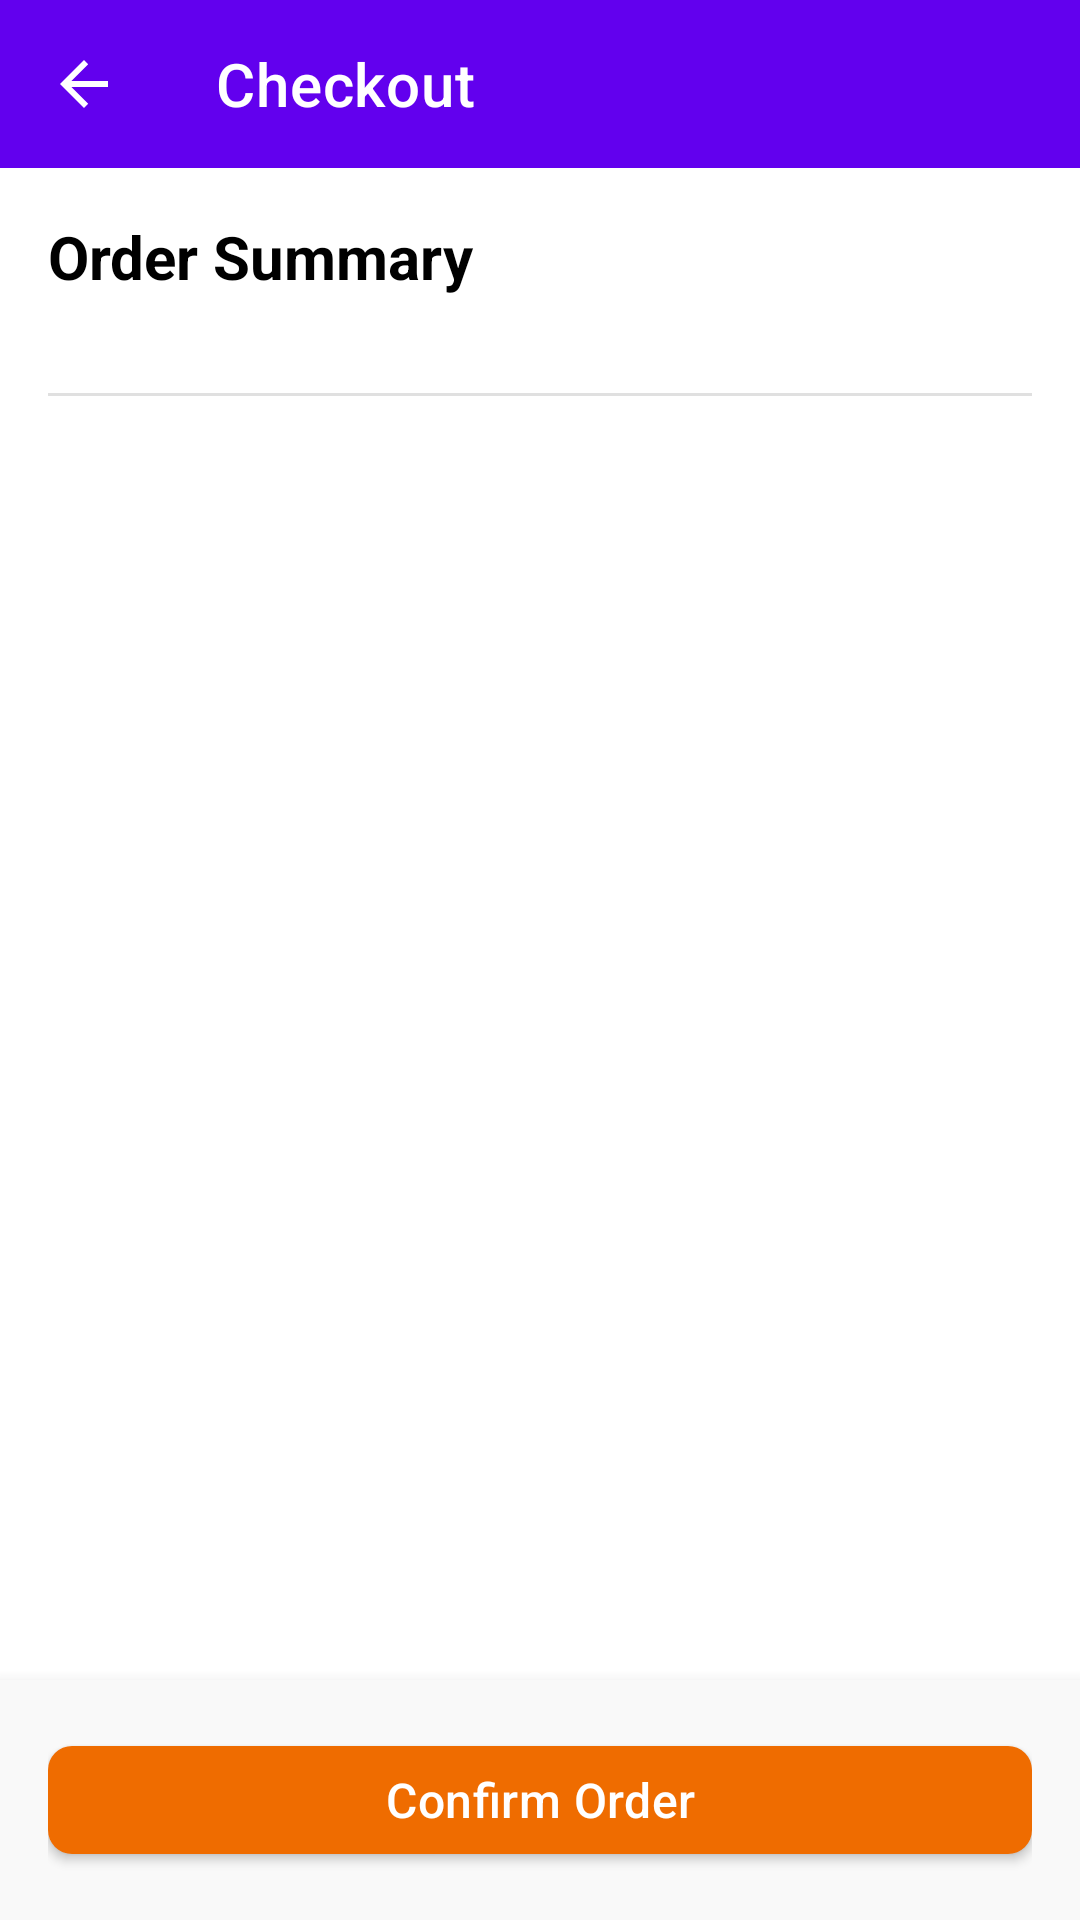

Write the Android layout XML for this screen, with the resource values it uses.
<!-- AndroidManifest.xml: application theme Theme.FoodPickupApp -->
<!-- res/layout/activity_checkout.xml -->
<?xml version="1.0" encoding="utf-8"?>
<LinearLayout
    xmlns:android="http://schemas.android.com/apk/res/android"
    xmlns:app="http://schemas.android.com/apk/res-auto"
    xmlns:tools="http://schemas.android.com/tools"
    android:layout_width="match_parent"
    android:layout_height="match_parent"
    android:orientation="vertical"
    android:background="@color/white"
    tools:context=".CheckoutActivity">

    
    <com.google.android.material.appbar.MaterialToolbar
        android:id="@+id/toolbarCheckout"
        android:layout_width="match_parent"
        android:layout_height="?attr/actionBarSize"
        android:background="@color/purple_500"
        app:title="@string/checkout_title"
        app:titleTextColor="@color/white"
        app:navigationIcon="?attr/homeAsUpIndicator"
        app:navigationIconTint="@color/white" />

    
    <ScrollView
        android:layout_width="match_parent"
        android:layout_height="0dp"
        android:layout_weight="1"
        android:fillViewport="true">

        <LinearLayout
            android:layout_width="match_parent"
            android:layout_height="wrap_content"
            android:orientation="vertical"
            android:padding="16dp">

            
            <TextView
                android:layout_width="match_parent"
                android:layout_height="wrap_content"
                android:text="@string/checkout_order_summary"
                android:textSize="20sp"
                android:textStyle="bold"
                android:textColor="@color/black"
                android:layout_marginBottom="16dp" />

            
            <LinearLayout
                android:id="@+id/layoutOrderItems"
                android:layout_width="match_parent"
                android:layout_height="wrap_content"
                android:orientation="vertical" />

            
            <View
                android:layout_width="match_parent"
                android:layout_height="1dp"
                android:layout_marginTop="16dp"
                android:layout_marginBottom="16dp"
                android:background="@color/quantity_btn_bg" />

            
            <TextView
                android:id="@+id/textCheckoutTotal"
                android:layout_width="match_parent"
                android:layout_height="wrap_content"
                android:textSize="22sp"
                android:textStyle="bold"
                android:textColor="@color/black"
                android:gravity="end" />

        </LinearLayout>
    </ScrollView>

    
    <LinearLayout
        android:layout_width="match_parent"
        android:layout_height="wrap_content"
        android:padding="16dp"
        android:background="@color/checkout_bg"
        android:elevation="8dp">

        <com.google.android.material.button.MaterialButton
            android:id="@+id/btnConfirmOrder"
            android:layout_width="match_parent"
            android:layout_height="wrap_content"
            android:text="@string/btn_confirm_order"
            android:textAllCaps="false"
            android:textSize="16sp"
            app:cornerRadius="8dp" />

    </LinearLayout>

</LinearLayout>
<!-- resources referenced by this layout -->
<resources>
  <color name="black">#FF000000</color>
  <color name="checkout_bg">#FFF9F9F9</color>
  <color name="purple_500">#FF6200EE</color>
  <color name="quantity_btn_bg">#FFE0E0E0</color>
  <color name="white">#FFFFFFFF</color>
  <string name="btn_confirm_order">Confirm Order</string>
  <string name="checkout_order_summary">Order Summary</string>
  <string name="checkout_title">Checkout</string>
  <style name="Theme.FoodPickupApp" parent="Theme.MaterialComponents.Light.NoActionBar">
          
          <item name="colorPrimary">@color/brand_primary</item>
          <item name="colorPrimaryVariant">@color/brand_primary_dark</item>
          <item name="colorOnPrimary">@color/brand_on_primary</item>
          
          <item name="colorSecondary">@color/brand_secondary</item>
          <item name="colorSecondaryVariant">@color/brand_secondary_light</item>
          <item name="colorOnSecondary">@color/brand_on_secondary</item>
          
          <item name="android:colorBackground">@color/background</item>
          <item name="colorSurface">@color/surface</item>
          <item name="colorOnSurface">@color/text_primary</item>
          
          <item name="colorError">@color/error</item>
          
          <item name="android:statusBarColor">@color/brand_primary_dark</item>
          
          <item name="materialButtonStyle">@style/Widget.FoodPickup.Button</item>
      </style>
  <color name="brand_primary">#FFEF6C00</color>
  <color name="brand_primary_dark">#FFE65100</color>
  <color name="brand_on_primary">#FFFFFFFF</color>
  <color name="brand_secondary">#FF5D4037</color>
  <color name="brand_secondary_light">#FF8D6E63</color>
  <color name="brand_on_secondary">#FFFFFFFF</color>
  <color name="background">#FFFAF8F5</color>
  <color name="surface">#FFFFFFFF</color>
  <color name="text_primary">#FF1B1B1F</color>
  <color name="error">#FFC62828</color>
  <style name="Widget.FoodPickup.Button" parent="Widget.MaterialComponents.Button">
          <item name="cornerRadius">12dp</item>
          <item name="android:textAllCaps">false</item>
          <item name="android:letterSpacing">0.01</item>
          <item name="android:textSize">16sp</item>
          <item name="backgroundTint">@color/brand_primary</item>
      </style>
</resources>
